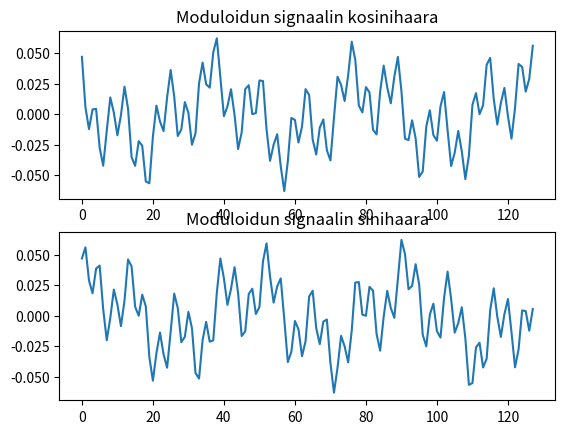

This chart was generated by the following Python code:
import numpy as np
import matplotlib.pyplot as plt

taajuustaso = np.zeros((128),dtype=complex)
taajuustaso[3] = complex(2,2);  # Tässä on nyt moduloitu yksi alikantoaalto
# Moduloi tähän myös alikantoaallot 10 ja 30 QPSK-modulaatiota käyttäen
taajuustaso[10] = complex(2,2)
taajuustaso[30] = complex(2,2)
# Eli tarkoittaa siis sitä, että sinulla on käytettävissäsi 00 => 1+j, 11 => -1-j, 01 => -1+j ja 
# 10 => 1-j vaihtoehdot.

print(taajuustaso[:])

aikataso = np.fft.ifft(taajuustaso[:]);
print(aikataso.real)
print(aikataso.imag)

plt.figure(1)
plt.subplot(2,1,1)
plt.plot(aikataso.real)
plt.title('Moduloidun signaalin kosinihaara')
plt.subplot(2,1,2)
plt.plot(aikataso.imag)
plt.title('Moduloidun signaalin sinihaara')
plt.show()

# Ja tänne pitäisi opiskelijan sitten osata tehdä bittipäätökset
# Eli sinun pitää tulla aikatason signaalista takaisin taajuustasoon
# ja tehdä bittipäätökset alikantoaaltojen 3, 10, 30 osalta.

def decide(taajuus):
    I = np.real(taajuus)
    Q = np.imag(taajuus)
    vaihe = np.arctan2(Q, I)
    if vaihe > 0 and vaihe <= np.pi/2:
       bits = (0,1)
    elif vaihe > np.pi/2 and vaihe <= np.pi:
        bits = (0,0)
    elif vaihe > -np.pi and vaihe <= -np.pi/2:
        bits = (1,0)
    else:
        bits = (1,1)
    return bits

taajuust = np.fft.fft(aikataso)
bits = (0,0)
bits = decide(taajuust[3])
print("3: ", bits)
bits = decide(taajuust[10])
print("10: ", bits)
bits = decide(taajuust[30])
print("30: ", bits)
